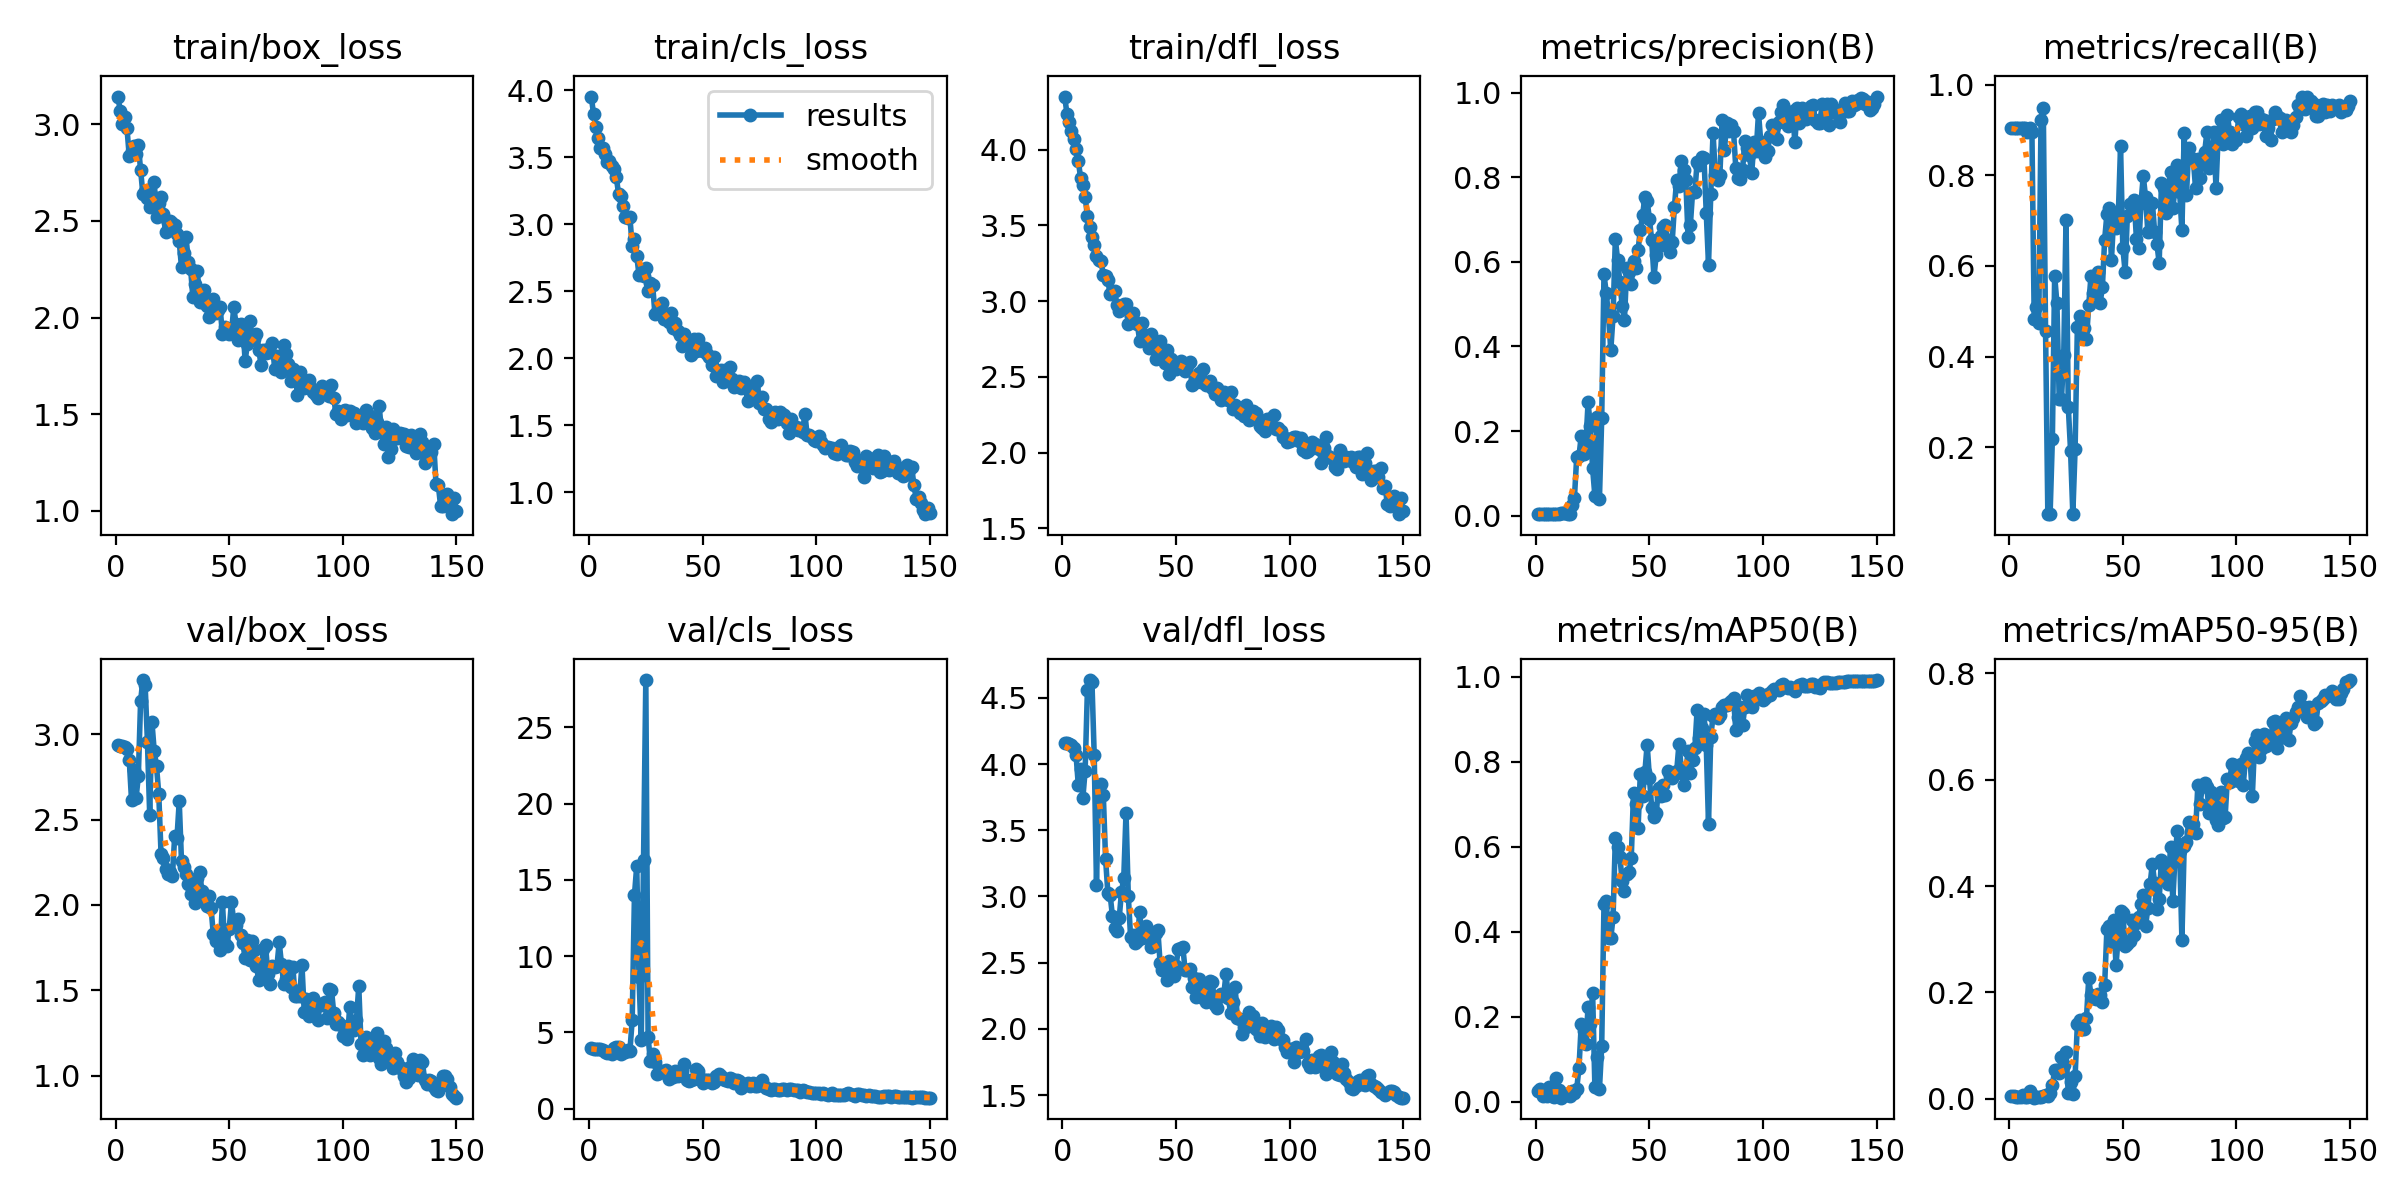

The data file committed next to this chart (first rows):
epoch, train/box_loss, train/cls_loss, train/dfl_loss, metrics/precision(B), metrics/recall(B), metrics/mAP50(B), metrics/mAP50-95(B), val/box_loss, val/cls_loss, val/dfl_loss, lr/pg0, lr/pg1, lr/pg2
1, 3.143, 3.952, 4.35, 0.00359, 0.9035, 0.02641, 0.00504, 2.936, 3.946, 4.158, 0.00012, 0.00012, 0.00012
2, 3.07, 3.821, 4.237, 0.00375, 0.9035, 0.0309, 0.00608, 2.932, 3.942, 4.155, 0.0002583, 0.0002583, 0.0002583
3, 3.001, 3.722, 4.178, 0.0038, 0.9035, 0.01346, 0.00312, 2.929, 3.93, 4.149, 0.0003947, 0.0003947, 0.0003947
4, 3.038, 3.639, 4.123, 0.00376, 0.9035, 0.01546, 0.00367, 2.926, 3.915, 4.141, 0.0005293, 0.0005293, 0.0005293
5, 2.979, 3.568, 4.07, 0.0037, 0.9035, 0.0139, 0.00315, 2.914, 3.881, 4.122, 0.000662, 0.000662, 0.000662
6, 2.836, 3.569, 4, 0.00364, 0.9035, 0.03536, 0.00782, 2.851, 3.816, 4.069, 0.0007929, 0.0007929, 0.0007929
7, 2.863, 3.527, 3.928, 0.00343, 0.9035, 0.01303, 0.00381, 2.616, 3.688, 3.841, 0.000922, 0.000922, 0.000922
8, 2.885, 3.466, 3.812, 0.00354, 0.8947, 0.0119, 0.0031, 2.788, 3.673, 3.965, 0.001049, 0.001049, 0.001049
9, 2.843, 3.47, 3.766, 0.0034, 0.9035, 0.05648, 0.014, 2.625, 3.703, 3.742, 0.001174, 0.001174, 0.001174
10, 2.891, 3.436, 3.689, 0.00342, 0.8947, 0.02859, 0.00743, 2.755, 3.556, 3.95, 0.001298, 0.001298, 0.001298
11, 2.762, 3.412, 3.56, 0.00535, 0.4825, 0.00964, 0.00221, 3.195, 3.951, 4.558, 0.00142, 0.00142, 0.00142
12, 2.637, 3.353, 3.491, 0.00639, 0.5088, 0.019, 0.0036, 3.318, 4.049, 4.634, 0.00154, 0.00154, 0.00154
13, 2.652, 3.227, 3.425, 0.00611, 0.4737, 0.01755, 0.00349, 3.29, 4.022, 4.621, 0.001657, 0.001657, 0.001657
14, 2.618, 3.214, 3.368, 0.00372, 0.9211, 0.01513, 0.00396, 2.958, 3.56, 4.067, 0.001773, 0.001773, 0.001773
15, 2.57, 3.134, 3.295, 0.00342, 0.9474, 0.01422, 0.00489, 2.53, 3.759, 3.087, 0.001815, 0.001815, 0.001815
16, 2.63, 3.056, 3.274, 0.02585, 0.4561, 0.02625, 0.00643, 3.071, 3.714, 3.832, 0.001815, 0.001815, 0.001815
17, 2.702, 3.048, 3.262, 0.04259, 0.05263, 0.02077, 0.00593, 2.902, 3.861, 3.848, 0.001802, 0.001802, 0.001802
18, 2.52, 3.051, 3.174, 0.1382, 0.05263, 0.02979, 0.01021, 2.814, 3.786, 3.767, 0.001789, 0.001789, 0.001789
19, 2.593, 2.837, 3.164, 0.1401, 0.2193, 0.07998, 0.02606, 2.649, 5.787, 3.283, 0.001776, 0.001776, 0.001776
20, 2.623, 2.889, 3.136, 0.1893, 0.5789, 0.1826, 0.05368, 2.299, 14, 3.028, 0.001762, 0.001762, 0.001762
21, 2.534, 2.766, 3.047, 0.1454, 0.5175, 0.1658, 0.05346, 2.276, 15.9, 3.013, 0.001749, 0.001749, 0.001749
22, 2.44, 2.621, 3.063, 0.1656, 0.307, 0.1351, 0.04948, 2.211, 8.601, 2.854, 0.001736, 0.001736, 0.001736
23, 2.496, 2.629, 3.067, 0.2675, 0.307, 0.2232, 0.07785, 2.182, 4.522, 2.763, 0.001723, 0.001723, 0.001723
24, 2.5, 2.611, 2.972, 0.2122, 0.4035, 0.184, 0.063, 2.192, 16.3, 2.74, 0.00171, 0.00171, 0.00171
25, 2.488, 2.671, 2.935, 0.1118, 0.7017, 0.256, 0.08791, 2.167, 28.1, 2.837, 0.001696, 0.001696, 0.001696
26, 2.479, 2.499, 2.954, 0.04653, 0.2895, 0.03472, 0.01096, 2.405, 4.693, 3.034, 0.001683, 0.001683, 0.001683
27, 2.432, 2.559, 2.984, 0.2332, 0.193, 0.1056, 0.03075, 2.392, 3.14, 3.138, 0.00167, 0.00167, 0.00167
28, 2.394, 2.549, 2.982, 0.03856, 0.05263, 0.02911, 0.00878, 2.607, 3.564, 3.632, 0.001657, 0.001657, 0.001657
29, 2.259, 2.333, 2.851, 0.2297, 0.1962, 0.1309, 0.04242, 2.255, 3.066, 3.004, 0.001644, 0.001644, 0.001644
30, 2.332, 2.348, 2.9, 0.5706, 0.4663, 0.4645, 0.1408, 2.225, 2.296, 2.695, 0.00163, 0.00163, 0.00163
31, 2.416, 2.37, 2.919, 0.5271, 0.4889, 0.4734, 0.148, 2.179, 2.323, 2.707, 0.001617, 0.001617, 0.001617
32, 2.289, 2.413, 2.864, 0.471, 0.4474, 0.3851, 0.1304, 2.122, 2.454, 2.645, 0.001604, 0.001604, 0.001604
33, 2.253, 2.294, 2.849, 0.3915, 0.4628, 0.3844, 0.1313, 2.066, 2.42, 2.665, 0.001591, 0.001591, 0.001591
34, 2.105, 2.311, 2.737, 0.472, 0.4386, 0.4345, 0.152, 2.133, 2.562, 2.882, 0.001578, 0.001578, 0.001578
35, 2.176, 2.274, 2.853, 0.6538, 0.5136, 0.6196, 0.2266, 2.01, 1.953, 2.683, 0.001564, 0.001564, 0.001564
36, 2.24, 2.341, 2.776, 0.6048, 0.5789, 0.5991, 0.1945, 2.16, 2.087, 2.693, 0.001551, 0.001551, 0.001551
37, 2.081, 2.223, 2.771, 0.5521, 0.5407, 0.577, 0.1902, 2.191, 2.075, 2.776, 0.001538, 0.001538, 0.001538
38, 2.078, 2.267, 2.693, 0.4961, 0.5702, 0.5185, 0.1881, 2.079, 2.476, 2.736, 0.001525, 0.001525, 0.001525
39, 2.14, 2.204, 2.781, 0.4616, 0.5877, 0.4965, 0.1964, 2.045, 2.119, 2.622, 0.001512, 0.001512, 0.001512
40, 2.062, 2.176, 2.715, 0.5845, 0.5182, 0.536, 0.1951, 1.992, 2.273, 2.623, 0.001498, 0.001498, 0.001498
41, 2.002, 2.092, 2.615, 0.5756, 0.5526, 0.5409, 0.1829, 2.05, 2.482, 2.722, 0.001485, 0.001485, 0.001485
42, 2.079, 2.178, 2.698, 0.5488, 0.6579, 0.573, 0.2144, 1.983, 2.925, 2.745, 0.001472, 0.001472, 0.001472
43, 2.098, 2.125, 2.736, 0.6013, 0.7145, 0.7277, 0.3195, 1.828, 1.897, 2.495, 0.001459, 0.001459, 0.001459
44, 2.022, 2.104, 2.646, 0.5845, 0.7281, 0.7014, 0.3244, 1.791, 1.816, 2.442, 0.001446, 0.001446, 0.001446
45, 2.038, 2.024, 2.594, 0.6278, 0.614, 0.6435, 0.2936, 1.805, 1.901, 2.458, 0.001432, 0.001432, 0.001432
46, 2.052, 2.142, 2.681, 0.6761, 0.7105, 0.7719, 0.337, 1.735, 1.97, 2.368, 0.001419, 0.001419, 0.001419
47, 1.912, 2.055, 2.519, 0.7108, 0.6842, 0.7199, 0.251, 2.015, 2.596, 2.515, 0.001406, 0.001406, 0.001406
48, 1.952, 2.145, 2.617, 0.7536, 0.7105, 0.7759, 0.306, 1.774, 2.456, 2.417, 0.001393, 0.001393, 0.001393
49, 1.939, 2.062, 2.589, 0.7435, 0.8643, 0.8406, 0.3539, 1.759, 1.999, 2.402, 0.00138, 0.00138, 0.00138
50, 1.916, 2.056, 2.552, 0.7019, 0.6404, 0.763, 0.3485, 1.861, 1.676, 2.477, 0.001366, 0.001366, 0.001366
51, 1.923, 2.081, 2.579, 0.651, 0.5877, 0.691, 0.2869, 2.017, 1.86, 2.602, 0.001353, 0.001353, 0.001353
52, 2.052, 2.033, 2.603, 0.5648, 0.7105, 0.6696, 0.2907, 1.902, 1.865, 2.608, 0.00134, 0.00134, 0.00134
53, 1.969, 2.007, 2.594, 0.6163, 0.7368, 0.6796, 0.2959, 1.884, 1.849, 2.616, 0.001327, 0.001327, 0.001327
54, 1.885, 1.951, 2.542, 0.6376, 0.7193, 0.7385, 0.3359, 1.917, 1.686, 2.444, 0.001314, 0.001314, 0.001314
55, 1.966, 2.01, 2.575, 0.6621, 0.7456, 0.7203, 0.308, 1.822, 1.768, 2.445, 0.0013, 0.0013, 0.0013
56, 1.956, 1.868, 2.6, 0.682, 0.6584, 0.7445, 0.3303, 1.774, 2.169, 2.453, 0.001287, 0.001287, 0.001287
57, 1.776, 1.871, 2.446, 0.6875, 0.6403, 0.7219, 0.3425, 1.688, 2.285, 2.317, 0.001274, 0.001274, 0.001274
58, 1.865, 1.913, 2.461, 0.6521, 0.74, 0.7784, 0.3657, 1.792, 2.135, 2.383, 0.001261, 0.001261, 0.001261
59, 1.984, 1.826, 2.502, 0.6245, 0.7983, 0.7675, 0.3834, 1.677, 1.969, 2.241, 0.001248, 0.001248, 0.001248
60, 1.908, 1.913, 2.526, 0.6459, 0.752, 0.7624, 0.3243, 1.787, 1.884, 2.379, 0.001234, 0.001234, 0.001234
... 90 more rows
